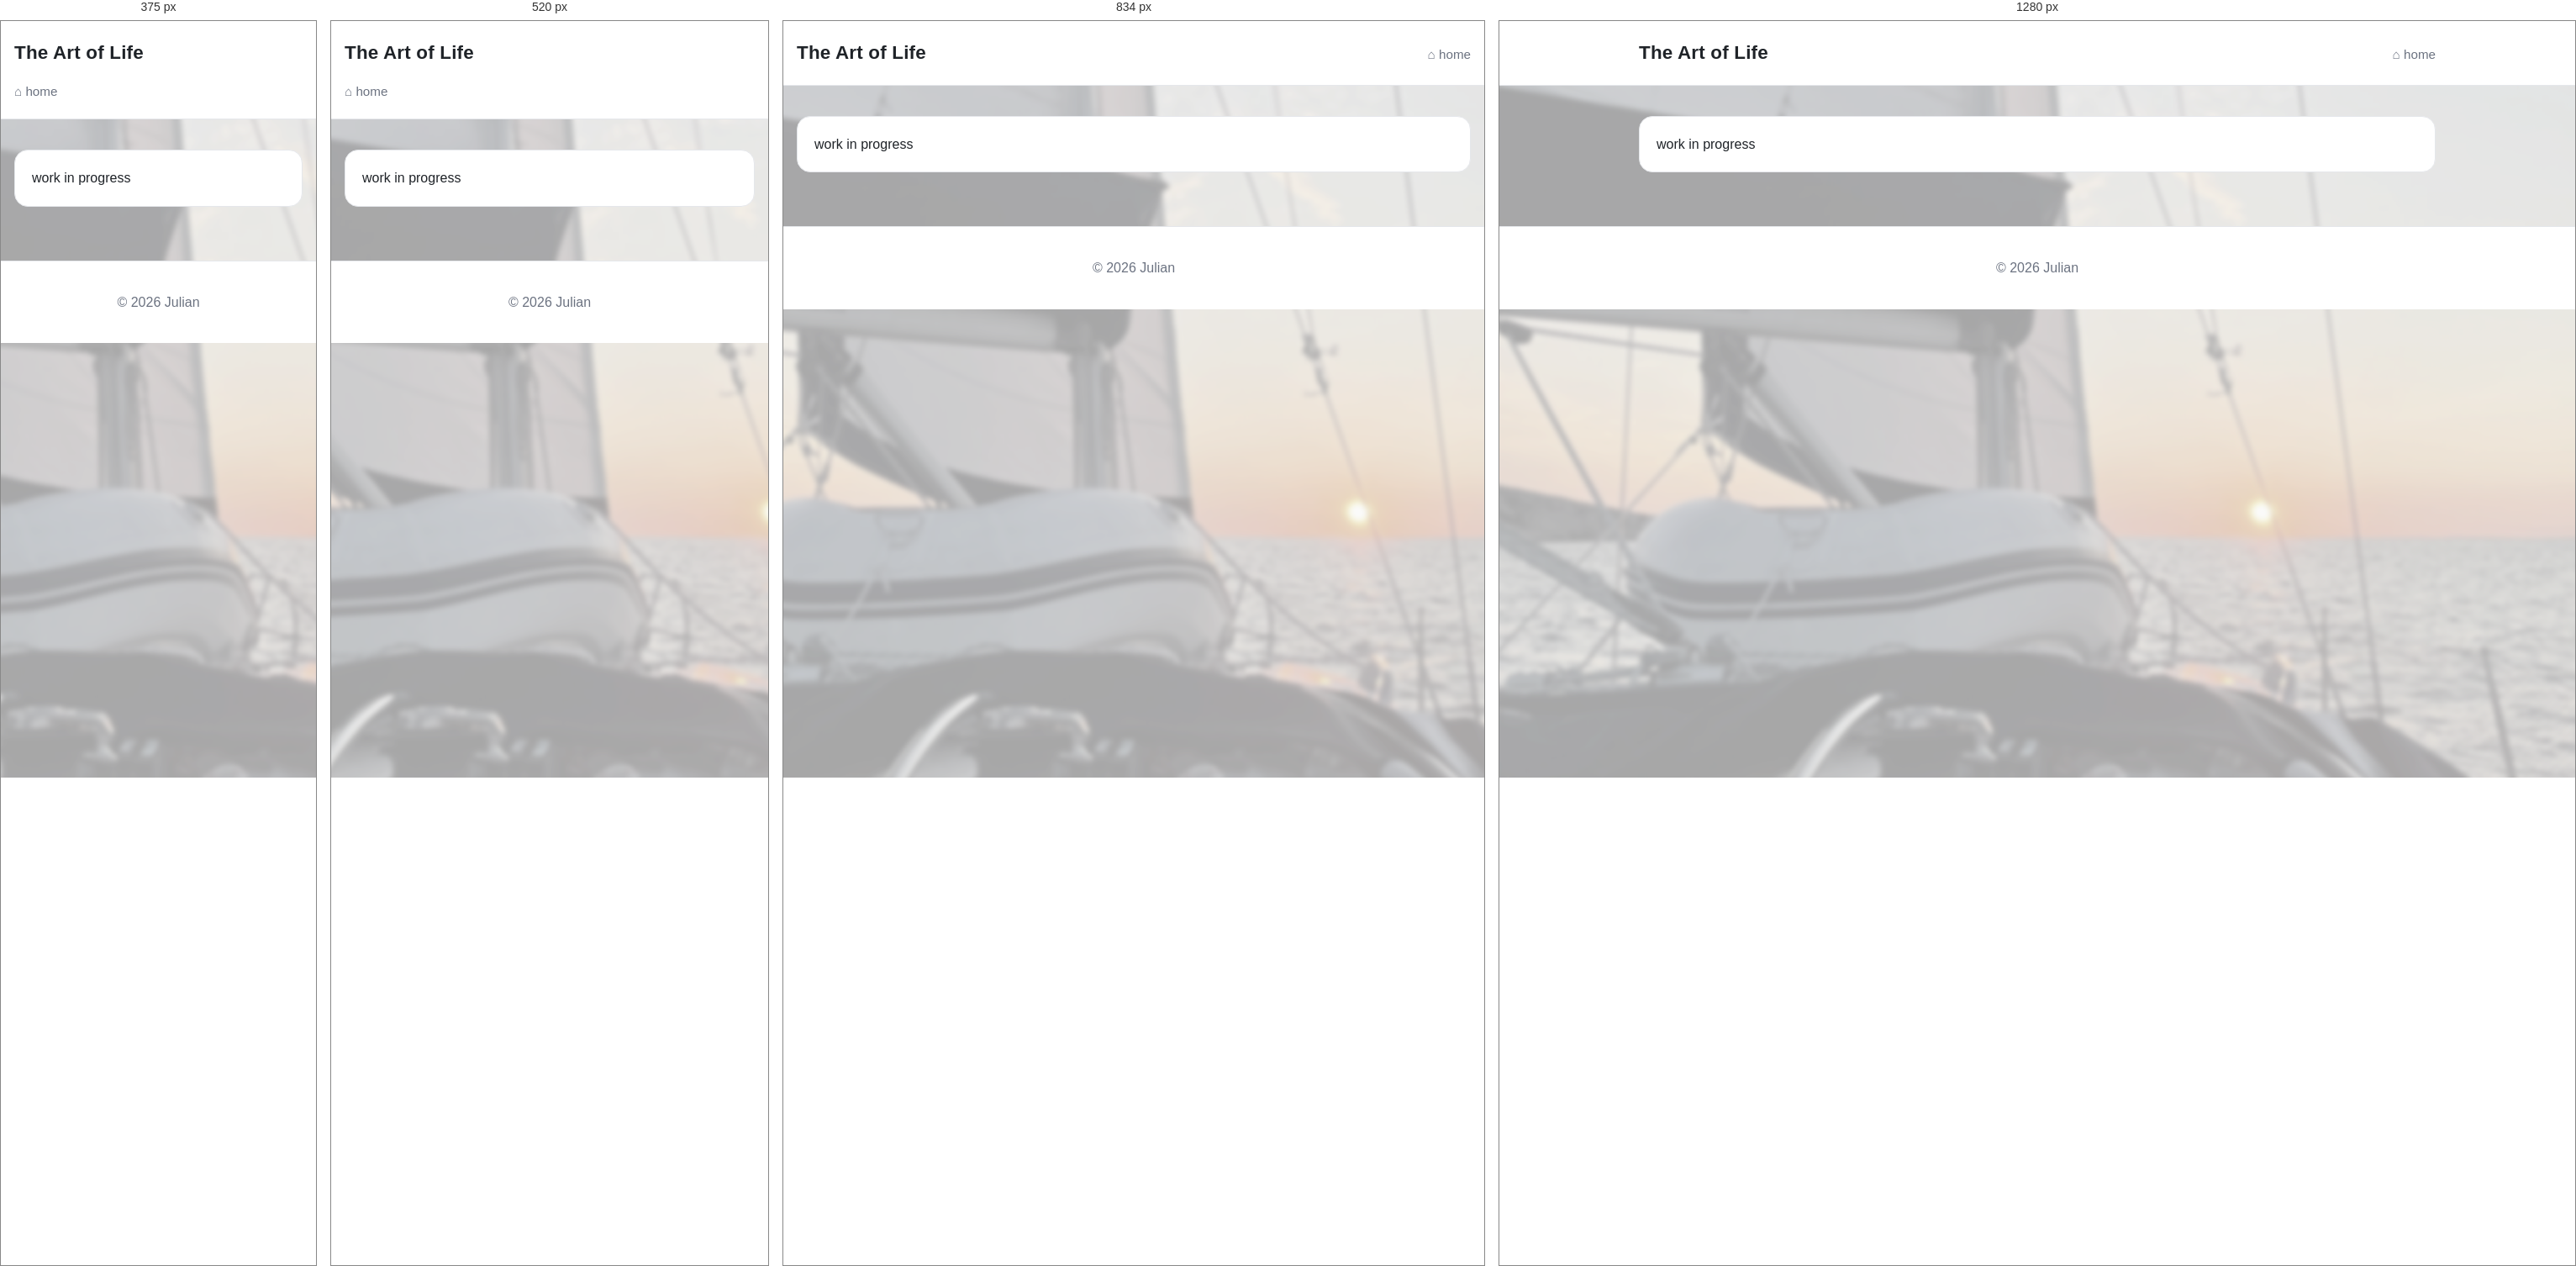
Rendered at 375 px, 520 px, 834 px and 1280 px, left to right.

<!-- file: home.html -->
<!DOCTYPE html>
<html lang="en">

<head>
  <meta charset="UTF-8" />
  <meta name="viewport" content="width=device-width, initial-scale=1.0" />

  <title>The Art of Life</title>

  <link rel="stylesheet" href="../assets/css/main.css" />
</head>

<body class="has-bg bg-sailing" id="top">
  <header class="site-header">
    <div class="header-inner">

      <h1 class="site-title">The Art of Life</h1>
      <nav class="top-nav" aria-label="Top navigation">
        <a href="../index.html">⌂ home</a>
      </nav>
    </div>
  </header>

  <main class="content">
    <p class="card">work in progress</p>
  </main>

  <footer class="site-footer">
    <p>© 2026 Julian</p>
  </footer>

  <script src="../assets/js/main.js" defer></script>
</body>

</html>

/* @media block from main.css */
@media (max-width: 900px) {
  .tile-grid {
    grid-template-columns: repeat(2, minmax(0, 1fr));
  }
  .toc_column, .toc_column_2, .toc_column_3 {
    column-count: 2;
  }
}

/* @media block from main.css */
@media (max-width: 560px) {
  .header-inner {
    align-items: flex-start;   /* oben ausrichten */
    flex-direction: column;    /* Titel über Navigation */
  }
  .tile-grid {
    grid-template-columns: 1fr; /* eine Spalte */
  }
  .toc_column, .toc_column_2, .toc_column_3 {
    column-count: 1;
  }
}

/* @media block from main.css */
@media (min-width: 700px) {
  .media-row:not(:has(> .media:only-child)) {
    grid-template-columns: repeat(2, minmax(0, 1fr));
  }

  .media-row img {
    height: 760px;
  }

  .media-row--compact img {
    height: 380px;
  }
}

/* @media block from main.css */
@media (max-width: 420px) {
  .media-row img {
    height: 220px;
  }

  .media-row--compact img {
    height: 190px;
  }
}

/* @media block from main.css */
@media (max-width: 700px) {
  .astronomy-grid {
    grid-template-columns: 1fr;
  }
}

/* @media block from main.css */
@media (min-width: 901px) {
  .cheat-grid {
    grid-template-columns: repeat(2, minmax(0, 1fr));
  }
}

/* @media block from main.css */
@media (min-width: 760px) {
  .anchorage-head {
    grid-template-columns: 1fr 1fr; /* 50 / 50 Layout */
  }
}

/* @media block from main.css */
@media (max-width: 640px) {
  .glossary-table-wrap {
    overflow: visible;
    border: 0;
    background: transparent;
  }

  .glossary-table {
    min-width: 0;
    border-collapse: separate;
    border-spacing: 0 0.75rem;
  }

  .glossary-table caption {
    padding: 0 0 0.75rem;
    border-bottom: 0;
  }

  .glossary-table thead {
    position: absolute;
    width: 1px;
    height: 1px;
    overflow: hidden;
    clip-path: inset(50%);
    white-space: nowrap;
  }

  .glossary-table,
  .glossary-table tbody,
  .glossary-table tr,
  .glossary-table th,
  .glossary-table td {
    display: block;
    width: 100%;
  }

  .glossary-table tr {
    padding: 0.85rem 1rem;
    border: 1px solid var(--border);
    border-radius: calc(var(--radius) - 4px);
    background: var(--surface);
  }

  .glossary-table th,
  .glossary-table td {
    padding: 0;
    border-top: 0;
  }

  .glossary-table td {
    margin-top: 0.35rem;
  }
}

/* @media block from main.css */
@media (max-width: 768px) {
  section.card#table {
    overflow-x: auto;
  }

  section.card#table .trim_table {
    /* Mindestbreite, damit die Tabelle lesbar bleibt */
    min-width: 720px;
  }

  section.card#table .trim_table th,
  section.card#table .trim_table td {
    padding: 0.55rem 0.6rem;
    font-size: 0.9rem;
  }
}

/* @media block from main.css */
@media (max-width: 480px) {
  section.card#table .trim_table {
    min-width: 680px;
  }

  section.card#table .trim_table th,
  section.card#table .trim_table td {
    font-size: 0.85rem;
  }
}

/* @media block from main.css */
@media (max-width: 700px) {
  .sailing-route-map {
    height: 60vh;
    min-height: 360px;
  }
}